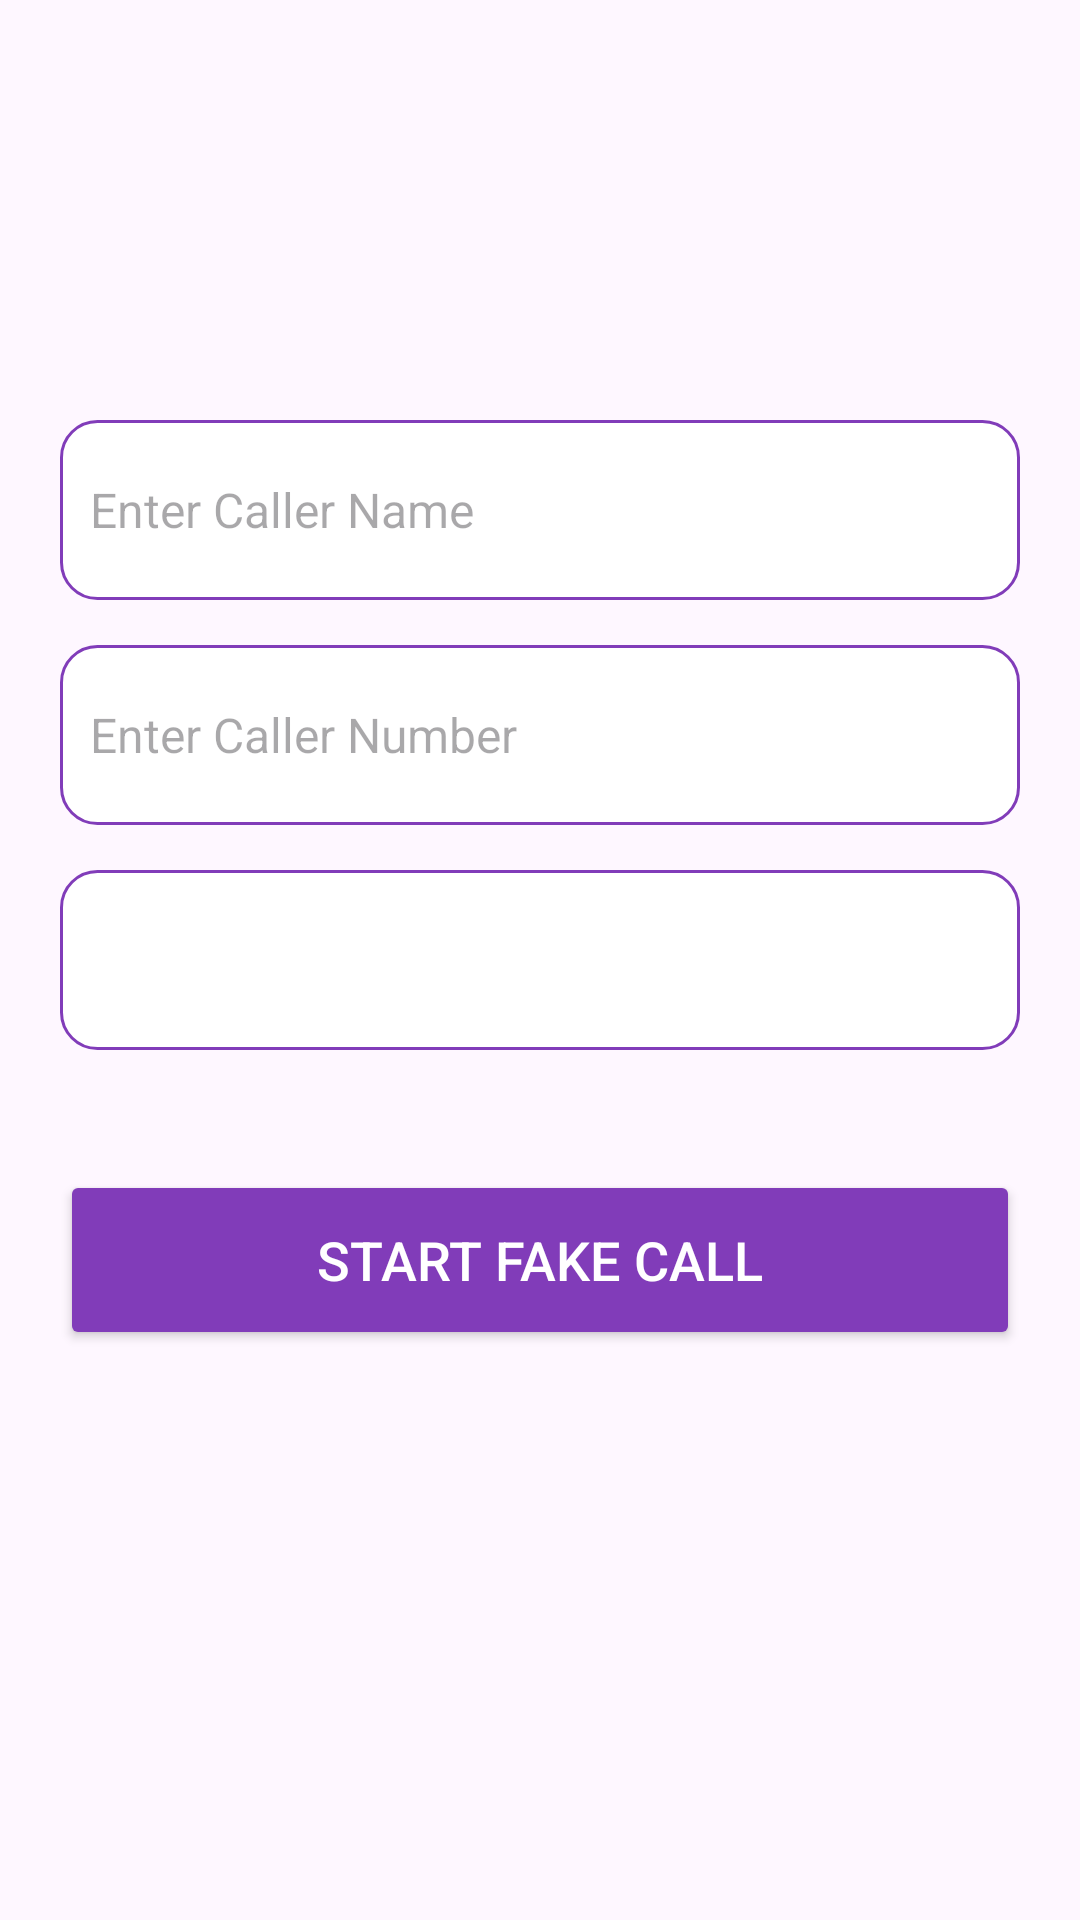

Layout XML and referenced resources for this Android screen:
<!-- AndroidManifest.xml: application theme Base.Theme.Womensafetyapp -->
<!-- res/layout/activity_fakecall.xml -->
<?xml version="1.0" encoding="utf-8"?>
<LinearLayout xmlns:android="http://schemas.android.com/apk/res/android"
    xmlns:app="http://schemas.android.com/apk/res-auto"
    xmlns:tools="http://schemas.android.com/tools"
    android:id="@+id/activity_fakecall"
    android:orientation="vertical"
    android:padding="20dp"
    android:layout_width="match_parent"
    android:layout_height="match_parent"
    tools:context=".Fakecall">

    <EditText
        android:id="@+id/etCallerName"
        android:layout_width="match_parent"
        android:layout_height="60dp"
        android:hint="Enter Caller Name"
        android:padding="10dp"
        android:background="@drawable/button_no"
        android:textColor="#000"
        android:textSize="16sp"
        android:layout_marginTop="120dp"
        android:layout_marginBottom="15dp" />

    
    <EditText
        android:id="@+id/etCallerNumber"
        android:layout_width="match_parent"
        android:layout_height="60dp"
        android:hint="Enter Caller Number"
        android:padding="10dp"
        android:background="@drawable/button_no"
        android:inputType="phone"
        android:textColor="#000"
        android:textSize="16sp"
        android:layout_marginBottom="15dp" />

    
    <Spinner
        android:id="@+id/spinnerDelay"
        android:layout_width="match_parent"
        android:layout_height="60dp"
        android:background="@drawable/button_no"
        android:layout_marginBottom="20dp" />


    <Button
        android:id="@+id/btnStartFakeCall"
        android:layout_width="match_parent"
        android:layout_height="60dp"
        android:text="Start Fake Call"
        android:textColor="#FFFFFF"
        android:textSize="18sp"
        android:backgroundTint="#813cb9"
        android:layout_marginTop="20dp" />

</LinearLayout>
<!-- resources referenced by this layout -->
<resources>
  <!-- drawable button_no (drawable) -->
  <?xml version="1.0" encoding="utf-8"?>
  <shape xmlns:android="http://schemas.android.com/apk/res/android">
      
      <solid android:color="#FFFFFF"/>
  
      
      <stroke android:width="1dp" android:color="#813cb9"/>
  
      
      <corners android:radius="12dp"/>
  
      
      <padding
          android:left="12dp"
          android:top="8dp"
          android:right="12dp"
          android:bottom="8dp"/>
  </shape>
  <style name="Base.Theme.Womensafetyapp" parent="Theme.Material3.DayNight.NoActionBar">
          <item name="android:statusBarColor">@android:color/transparent</item>
  
      </style>
</resources>
